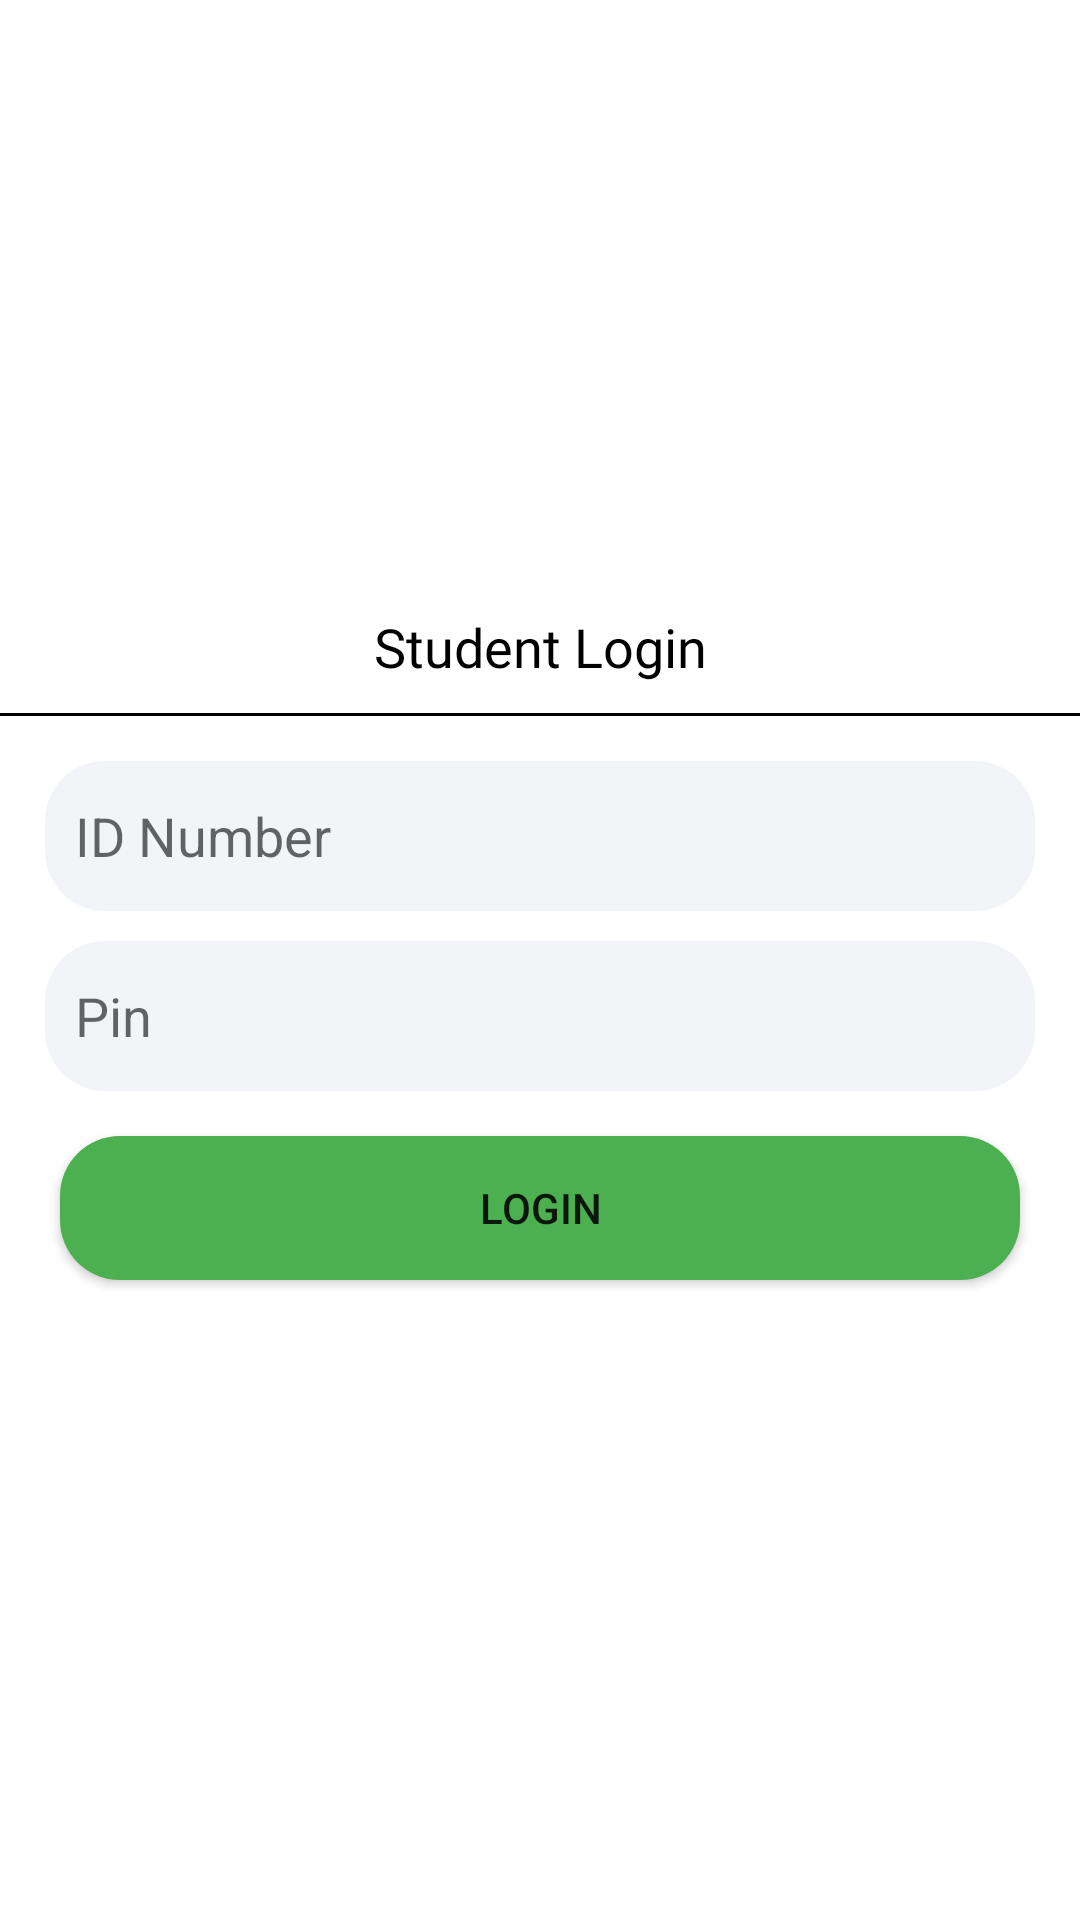

The Android layout XML behind this screen, and the referenced resources:
<!-- AndroidManifest.xml: application theme Theme.QuickResponseBarcode -->
<!-- res/layout/bottom_sheet_dialog.xml -->
<?xml version="1.0" encoding="utf-8"?>
<LinearLayout xmlns:android="http://schemas.android.com/apk/res/android"
    android:layout_width="match_parent"
    android:orientation="vertical"
    android:gravity="center"
    android:background="@drawable/bottom_sheet_bg"
    android:layout_height="wrap_content">
    <TextView
        android:layout_width="match_parent"
        android:layout_height="wrap_content"
        android:text="Student Login"
        android:padding="10dp"
        android:gravity="center"
        android:fontFamily="@font/poppins"
        android:textColor="@color/black"
        android:textSize="18sp"/>
    <View
        android:layout_width="match_parent"
        android:layout_height="1dp"
        android:background="@color/black"/>
<LinearLayout
    android:layout_width="match_parent"
    android:layout_height="wrap_content"
    android:orientation="vertical"

    android:padding="10dp">
    <EditText
        android:id="@+id/inputIDNumber"
        android:layout_width="match_parent"
        android:layout_height="50dp"
        android:layout_margin="5dp"
        android:inputType="number"
        android:hint="@string/id_number"
        android:background="@drawable/input_bg"
        android:padding="10dp"/>
    <EditText
        android:id="@+id/inputPin"
        android:layout_width="match_parent"
        android:layout_height="50dp"
        android:layout_margin="5dp"
        android:hint="@string/pin"
        android:maxLength="4"
        android:inputType="numberPassword"
        android:background="@drawable/input_bg"
        android:padding="10dp"/>

    <Button
        android:id="@+id/buttonLogin"
        android:layout_margin="10dp"
        android:layout_width="match_parent"
        android:layout_height="wrap_content"
        android:background="@drawable/input_bg"
        android:text="Login"

        android:backgroundTint="#4CAF50" />
</LinearLayout>

</LinearLayout>
<!-- resources referenced by this layout -->
<resources>
  <color name="black">#FF000000</color>
  <!-- drawable input_bg (drawable) -->
  <?xml version="1.0" encoding="utf-8"?>
  <shape xmlns:android="http://schemas.android.com/apk/res/android" android:shape="rectangle">
  <corners android:radius="20dp" />
      <solid android:color="#F2F4F7"/>
  
  </shape>
  <string name="id_number">ID Number</string>
  <string name="pin">Pin</string>
  <style name="Theme.QuickResponseBarcode" parent="Theme.MaterialComponents.Light.NoActionBar">
          
          <item name="colorPrimary">@color/purple_500</item>
          <item name="colorPrimaryVariant">@color/purple_700</item>
          <item name="colorOnPrimary">@color/white</item>
          
          <item name="colorSecondary">@color/teal_200</item>
          <item name="colorSecondaryVariant">@color/teal_700</item>
          <item name="colorOnSecondary">@color/black</item>
          
          <item name="android:statusBarColor" tools:targetApi="l">?attr/colorOnPrimary</item>
          
      </style>
  <color name="purple_500">#FF6200EE</color>
  <color name="purple_700">#011E4C</color>
  <color name="white">#FFFFFFFF</color>
  <color name="teal_200">#FF03DAC5</color>
  <color name="teal_700">#FF018786</color>
</resources>
